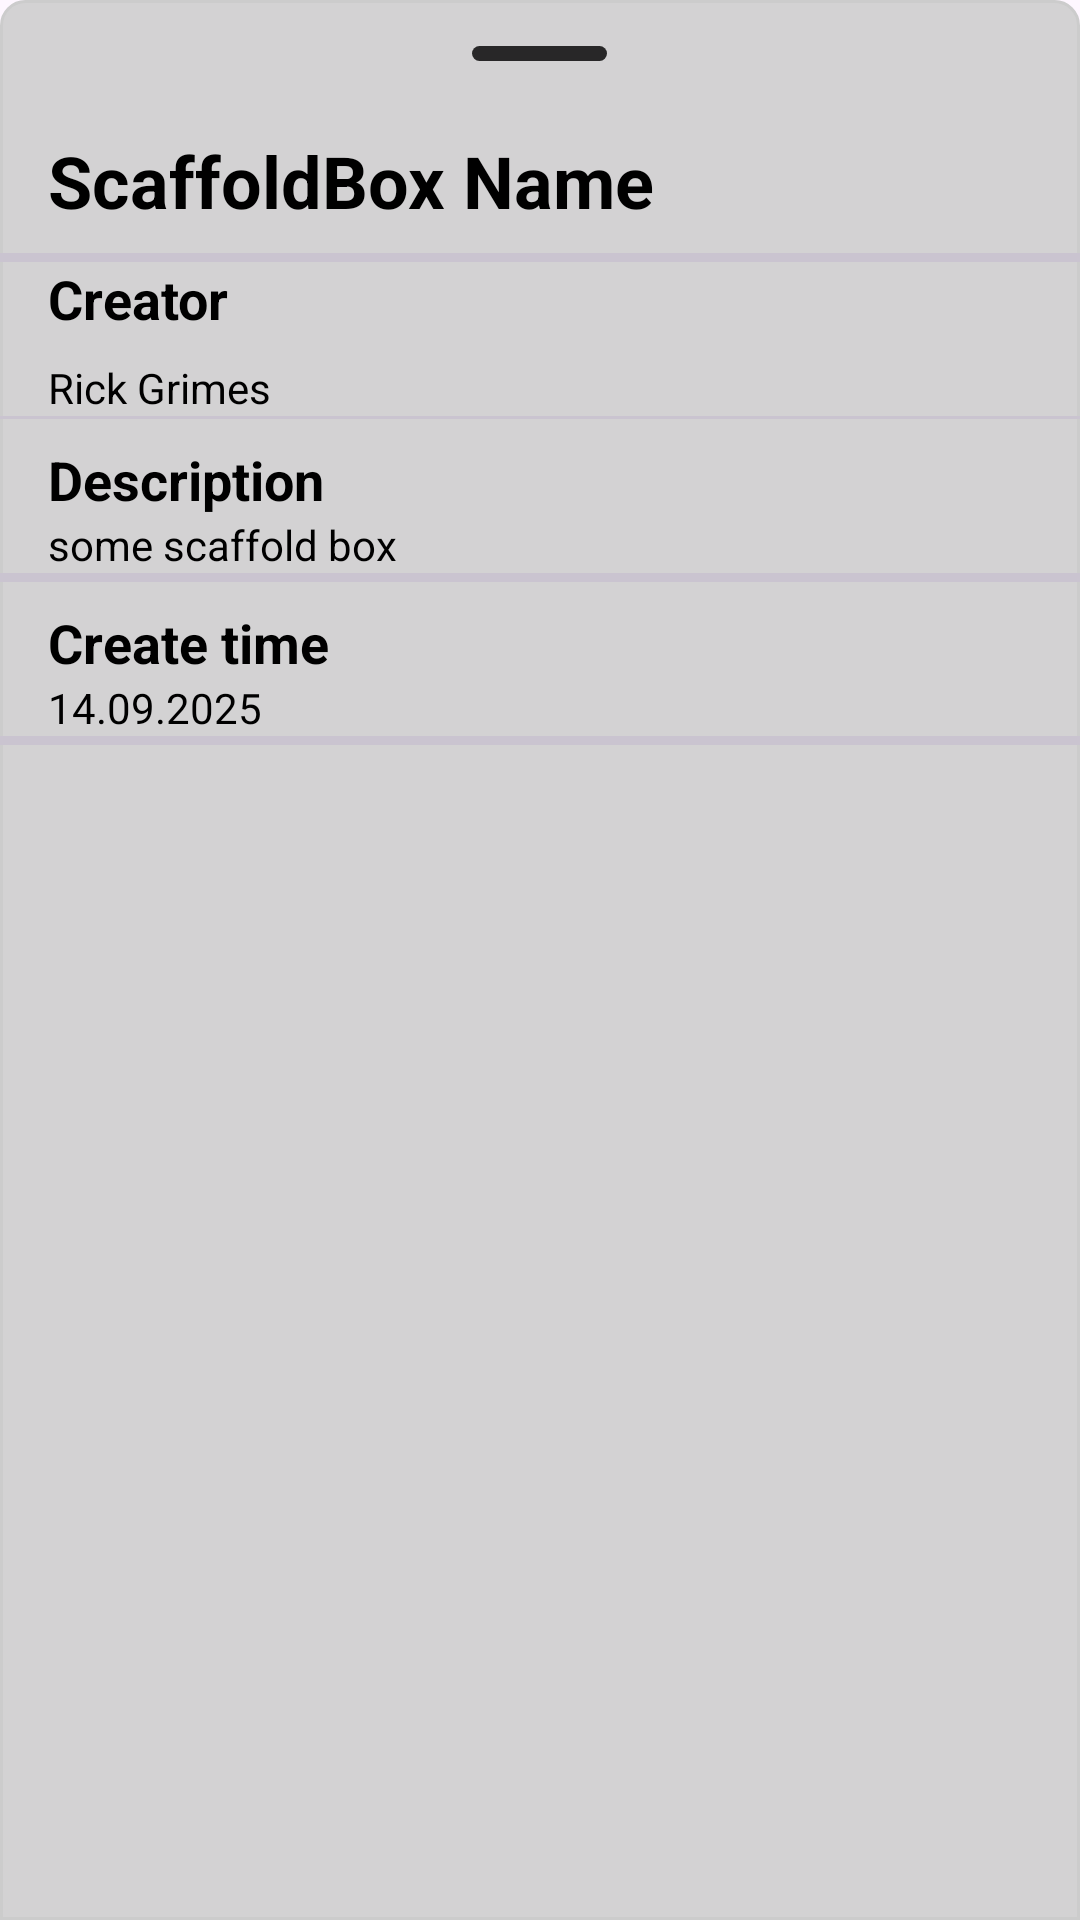

Produce the Android XML layout that renders to this screen, including the resource entries it uses.
<!-- AndroidManifest.xml: application theme Theme.SceneViewExample -->
<!-- res/layout/layout_model_info_bottom_sheet.xml -->
<?xml version="1.0" encoding="utf-8"?>
<LinearLayout xmlns:android="http://schemas.android.com/apk/res/android"
    android:id="@+id/bottomSheetLayout"
    android:layout_width="match_parent"
    android:layout_height="wrap_content"
    android:background="@drawable/rounded_grey_border"
    android:orientation="vertical">

    <LinearLayout
        android:layout_width="match_parent"
        android:layout_height="36dp"
        android:gravity="center"
        android:orientation="horizontal">

        <View
            android:layout_width="45dp"
            android:layout_height="5dp"
            android:background="@drawable/rounded_toast_corners" />
    </LinearLayout>

    <LinearLayout
        android:gravity="center"
        android:layout_width="match_parent"
        android:layout_height="wrap_content"
        android:orientation="horizontal"
        android:paddingVertical="8dp">

        <TextView
            android:layout_weight="1"
            android:layout_height="wrap_content"
            android:layout_width="0dp"
            android:paddingHorizontal="16dp"
            android:text="ScaffoldBox Name"
            android:textColor="@color/black"
            android:textSize="24sp"
            android:textStyle="bold" />

    </LinearLayout>

    <com.google.android.material.divider.MaterialDivider
        android:layout_width="match_parent"
        android:layout_height="3dp"
        android:textColor="@color/black" />

    <TextView
        android:id="@+id/creatorTitle"
        android:layout_width="match_parent"
        android:layout_height="wrap_content"
        android:paddingHorizontal="16dp"
        android:paddingBottom="8dp"
        android:text="Creator"
        android:textColor="@color/black"
        android:textSize="18sp"
        android:textStyle="bold" />

    <TextView
        android:id="@+id/creatorDetails"
        android:layout_width="match_parent"

        android:layout_height="wrap_content"
        android:paddingHorizontal="16dp"
        android:text="Rick Grimes"
        android:textColor="@color/black" />

    <com.google.android.material.divider.MaterialDivider
        android:layout_width="match_parent"
        android:layout_height="wrap_content"
        android:textColor="@color/black" />

    <TextView
        android:id="@+id/descriptionTitle"
        android:layout_width="match_parent"
        android:layout_height="wrap_content"
        android:paddingHorizontal="16dp"
        android:paddingTop="8dp"
        android:text="Description"
        android:textColor="@color/black"
        android:textSize="18sp"
        android:textStyle="bold" />

    <TextView
        android:id="@+id/descriptionDetails"
        android:layout_width="match_parent"
        android:layout_height="wrap_content"
        android:paddingHorizontal="16dp"

        android:text="some scaffold box"
        android:textColor="@color/black" />

    <com.google.android.material.divider.MaterialDivider
        android:layout_width="match_parent"
        android:layout_height="3dp"

        android:textColor="@color/black" />

    <TextView
        android:id="@+id/createTimeTitle"
        android:layout_width="match_parent"
        android:layout_height="wrap_content"

        android:paddingHorizontal="16dp"
        android:paddingTop="8dp"
        android:text="Create time"
        android:textColor="@color/black"
        android:textSize="18sp"
        android:textStyle="bold" />

    <TextView
        android:id="@+id/createTimeDetails"
        android:layout_width="match_parent"
        android:layout_height="wrap_content"
        android:paddingHorizontal="16dp"

        android:text="14.09.2025"
        android:textColor="@color/black" />

    <com.google.android.material.divider.MaterialDivider
        android:layout_width="match_parent"

        android:layout_height="3dp"

        android:layout_marginBottom="32dp"
        android:textColor="@color/black" />


</LinearLayout>
<!-- resources referenced by this layout -->
<resources>
  <color name="black">#FF000000</color>
  <!-- drawable rounded_grey_border (drawable) -->
  <?xml version="1.0" encoding="UTF-8"?>
  <shape xmlns:android="http://schemas.android.com/apk/res/android">
      <solid android:color="#EAD0D0D0" />
      <stroke
          android:width="1dp"
          android:color="#FFCCCCCC" />
      <corners
          android:topLeftRadius="8dp"
          android:topRightRadius="8dp"
          android:bottomLeftRadius="0dp"
          android:bottomRightRadius="0dp" />
  </shape>
  <!-- drawable rounded_toast_corners (drawable) -->
  <?xml version="1.0" encoding="UTF-8"?>
  <shape xmlns:android="http://schemas.android.com/apk/res/android"
         android:shape="rectangle">
  
      <solid android:color="#cf000000"/>
  
      <corners
          android:bottomRightRadius="10dp"
          android:bottomLeftRadius="10dp"
          android:topLeftRadius="10dp"
          android:topRightRadius="10dp"/>
  </shape>
  <style name="Theme.SceneViewExample" parent="Base.Theme.SceneViewExample" />
  <style name="Base.Theme.SceneViewExample" parent="Theme.Material3.DayNight.NoActionBar">
          
          
      </style>
</resources>
